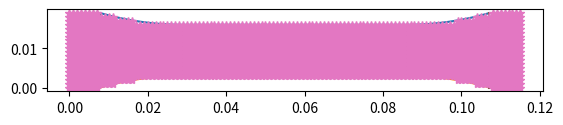

Python code for this plot:
import matplotlib.pyplot as plt
import numpy as np
from scipy.interpolate import interp1d

class CheckVal(object):
    def __init__(self):
        pass
    def checkValLower(self,val,limit):
        inside = False

        if val<=limit:
            inside = True
        return inside
    def checkValGreater(self,val,limit):
        inside = False

        if val>=limit:
            inside = True
        return inside
    def createBoundaryCurve(self, h=0,l1=0,R=0,l2=0, alphaMax = 90, dl = 0, dh = 0):

        dalpha = 0.025
        print(alphaMax)
        alpha = np.arange(0,alphaMax+dalpha,dalpha)
        ##################################
        # Start
        ##################################
        x = np.array([0])
        y = np.array([h])
        #########
        # Circle
        #########
        x = np.concatenate((x,l1+dl+R*np.sin((-alpha)/180*np.pi)))
        y = np.concatenate((y,h+R-dh-R*np.cos((-alpha)/180*np.pi)))
        #########
        # Circle
        #########

        x = np.concatenate((x,l1+dl+l2+R*np.sin(alpha/180*np.pi)))
        y = np.concatenate((y,h-dh+R-R*np.cos(alpha/180*np.pi)))
        #########
        # End
        #########
  
        x = np.concatenate((x,np.array([2*dl+2*l1+l2+0.01])))
        y = np.concatenate((y,np.array([h])))
        
        topSurf = interp1d(x,y)
   
        #########
        # Bottom
        #########               
        x = np.array([2*l1+2*dl+l2+0.1])
        y = np.array([0])
        
        #########
        # Circle
        #########
        x = np.concatenate((x,l1+dl+l2+R*np.sin((alphaMax-alpha)/180*np.pi)))
        #x = np.concatenate((x,l1+l2+dl-R*np.cos(alpha/180*np.pi)))
        y = np.concatenate((y, dh -R + R*np.cos((alphaMax-alpha)/180*np.pi)))

        #########
        # Circle
        #########
        x = np.concatenate((x,l1+dl+R*np.sin(-alpha/180*np.pi)))
        y = np.concatenate((y,dh -R +R*np.cos(-alpha/180*np.pi))) #error
        #########
        # End
        #########
        x = np.concatenate((x,np.array([0])))
        y = np.concatenate((y,np.array([0])))
        
        bottomSurf = interp1d(x,y)
    
        return topSurf, bottomSurf
       
if __name__ == '__main__':
    c = CheckVal()
    dx = 0.001
    t = dx
    Lges = 0.115
    print(dx)
    dx = Lges/int(Lges/dx)
    
    h1=0.019; h2=0.013
    dy = h1/int(h1/dx)
    
    print(dx,dy)
    bc = 0.002
    R = 0.076; l2 = 0.057
    dl = np.sqrt(R*R-(R-(h1-h2)/2)**2)
     
    l1 = (Lges - 2*dl - l2)/2;
    dh =  (h1-h2)/2
    alpha = np.arccos((R-dh)/R)*180/np.pi

    topSurf, bottomSurf = c.createBoundaryCurve(h = h1, l1 = l1, R = R, l2 = l2, alphaMax = alpha, dl = dl, dh = dh)
    blockDef = np.array([0, bc, l1, l1+2*dl+l2, Lges - bc])

    x = np.arange(0,Lges+dx, dx)
    
    
    y = np.arange(0,h1+dy, dy)
    z = np.arange(0,t, dx)
    matNum = 0
    xList = []
    yList = []
    vol = dx*dx #*dx
    stringLeft = ''
    stringRight = ''
    string = '# x y z block_id volume\n'
    num = 0
    bccount = 0
    for xval in x:
        for yval in y:
            for zval in z:
                if c.checkValGreater(yval,bottomSurf(xval)) and c.checkValLower(yval,topSurf(xval)):
                    num += 1
                    for idx,val in enumerate(blockDef): 
                        if c.checkValGreater(xval,val): matNum = idx + 1
                    if c.checkValLower(xval,blockDef[0]):
                        stringLeft += str(num) + '\n'
                        bccount += 1
                    if c.checkValGreater(xval,blockDef[-1]):
                        stringRight += str(num) + '\n'
                        bccount += 1
                    string += str(xval) + ' ' + str(yval) + ' ' +  str(zval)  + ' ' + str(matNum) + ' ' + str(vol) + '\n'  
                    xList.append(xval);                yList.append(yval)
    
    for zval in z: 
        string += str(l1+dl) + ' ' + str(0.5*(h1-h2)) + ' ' +  str(zval)  + ' ' + str(3) + ' ' + str(vol) + '\n' 
    xList.append(l1+dl);                yList.append(0.5*(h1-h2))
    fid = open('dogbone.txt','w')
    fid.write(string)
    fid.close()
    
    fid = open('BCleft.txt','w')
    fid.write(stringLeft)
    fid.close()
    
    fid = open('BCright.txt','w')
    fid.write(stringRight)
    fid.close()
    print('numer of Nodes',num,'horizon 4dx', 4.01*dx,' numer of BC nodes', bccount)
      
    print(np.max(x))
    yt = topSurf(x)
    yb = bottomSurf(x)
    plt.plot(x,yt)
    plt.plot(x,yb)
    x = [l1, l1]
    y = [0, h1]
    y2= [(h1-h2)/2, h2+(h1-h2)/2]
    plt.plot(x,y)
    x = [l1+dl, l1+dl]
    plt.plot(x,y2)
    x = [l1+dl+l2, l1+dl+l2]
    plt.plot(x,y2)
    x = [l1+2*dl+l2, l1+2*dl+l2]
    plt.plot(x,y)
    plt.plot(xList,yList,'*')
    plt.gca().set_aspect('equal', adjustable='box')
    plt.show()
    
